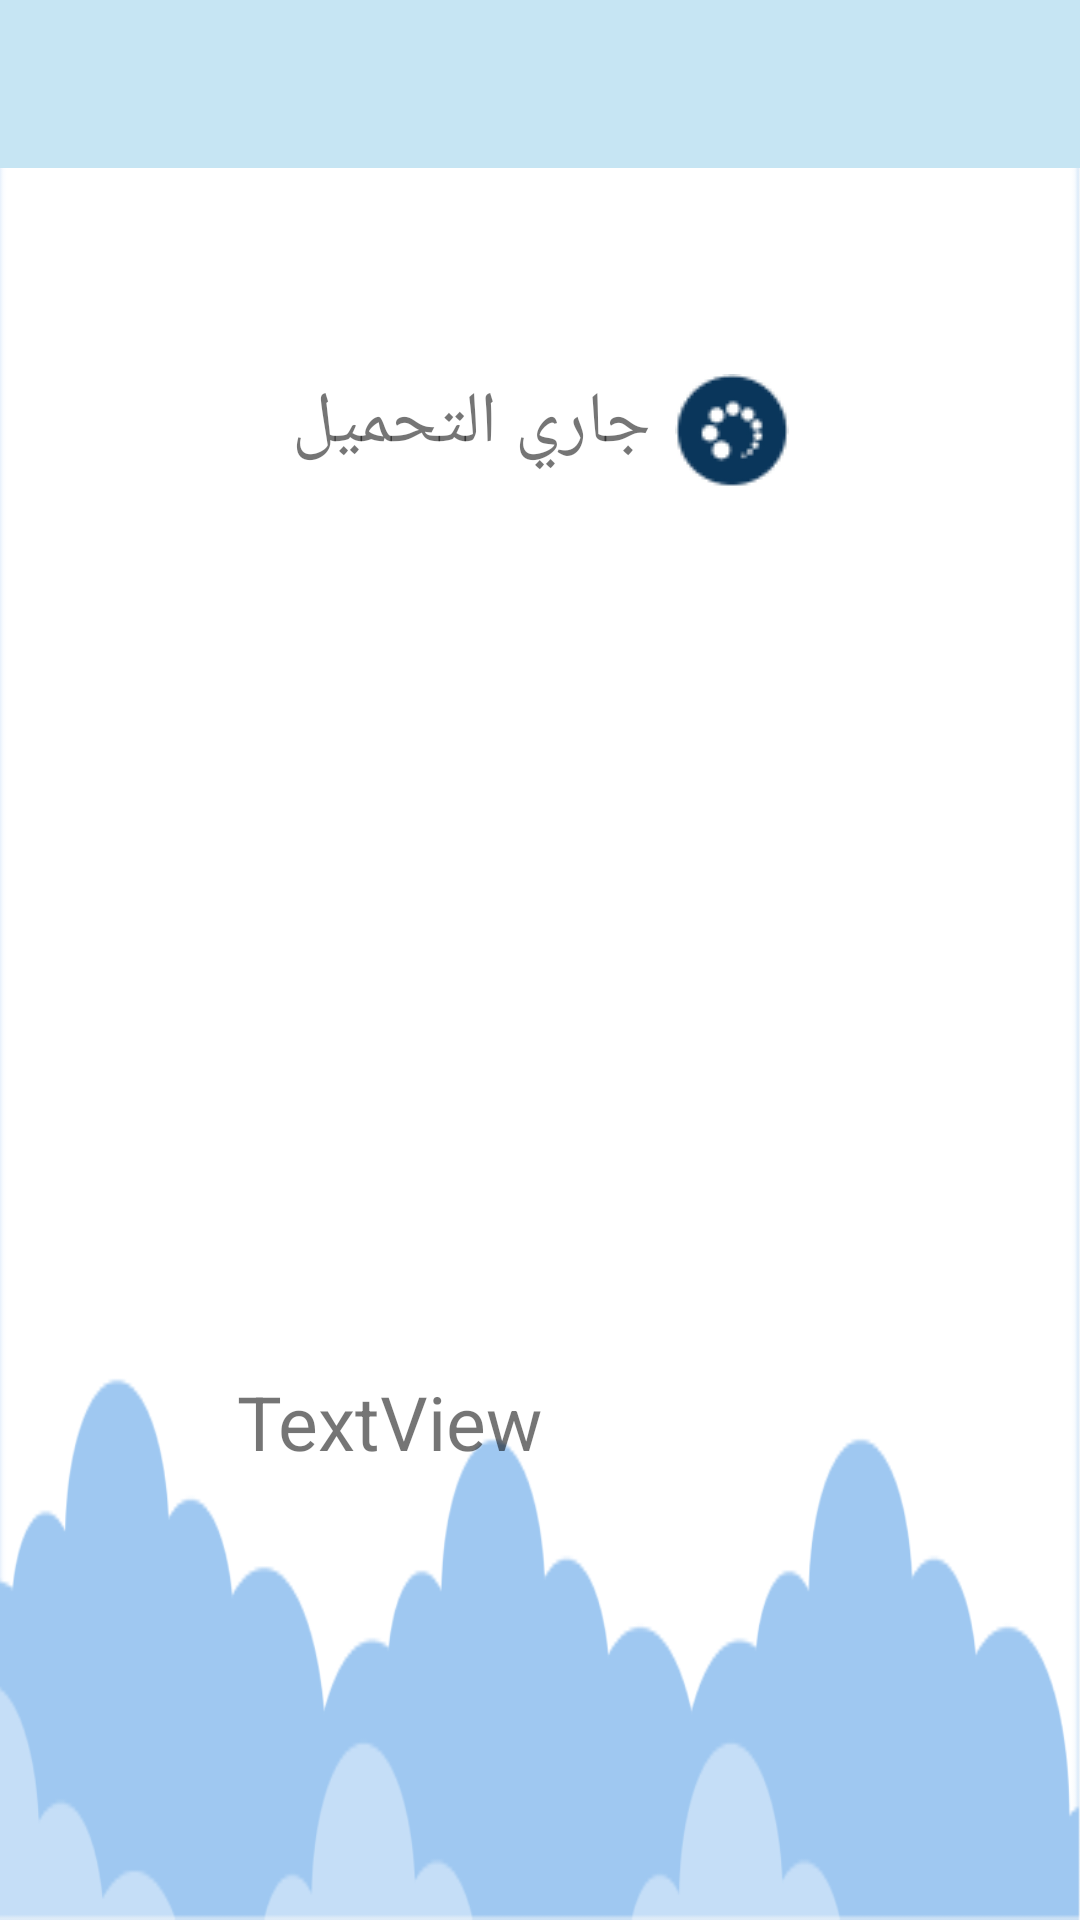

Reconstruct the res/layout file that produces this screen, plus the resources it refers to.
<!-- AndroidManifest.xml: application theme AppTheme -->
<!-- res/layout/activity_child_after_signin.xml -->
<?xml version="1.0" encoding="utf-8"?>
<android.support.constraint.ConstraintLayout xmlns:android="http://schemas.android.com/apk/res/android"
    xmlns:app="http://schemas.android.com/apk/res-auto"
    xmlns:tools="http://schemas.android.com/tools"
    android:layout_width="match_parent"
    android:layout_height="match_parent"
    android:background="@drawable/educator_backgrpund"
    tools:context=".child_after_signin">

    <android.support.v7.widget.Toolbar
        android:id="@+id/toolbar6"
        android:layout_width="match_parent"
        android:layout_height="wrap_content"
        android:background="@color/colorPrimary"
        android:textAlignment="center"
        android:textDirection="rtl"
        app:layout_constraintEnd_toEndOf="parent"
        app:layout_constraintStart_toStartOf="parent"
        app:layout_constraintTop_toTopOf="parent" />

    <TextView
        android:id="@+id/child_name"
        android:layout_width="wrap_content"
        android:layout_height="wrap_content"
        android:layout_marginTop="32dp"
        android:text="TextView"
        android:textSize="25sp"
        app:layout_constraintEnd_toEndOf="parent"
        app:layout_constraintHorizontal_bias="0.306"
        app:layout_constraintStart_toStartOf="parent"
        app:layout_constraintTop_toBottomOf="@+id/child_pic" />

    <ImageView
        android:id="@+id/child_pic"
        android:layout_width="218dp"
        android:layout_height="237dp"
        android:layout_marginTop="188dp"
        app:layout_constraintEnd_toEndOf="parent"
        app:layout_constraintHorizontal_bias="0.29"
        app:layout_constraintStart_toStartOf="parent"
        app:layout_constraintTop_toTopOf="parent" />

    <TextView
        android:id="@+id/loading_label_child_after_signin"
        android:layout_width="wrap_content"
        android:layout_height="wrap_content"
        android:layout_marginStart="8dp"
        android:layout_marginTop="8dp"
        android:layout_marginEnd="8dp"
        android:layout_marginBottom="8dp"
        android:drawableRight="@drawable/loading2"
        android:drawablePadding="8dp"
        android:text="جاري التحميل"
        android:textSize="24sp"
        android:visibility="visible"
        app:layout_constraintBottom_toBottomOf="parent"
        app:layout_constraintEnd_toEndOf="parent"
        app:layout_constraintStart_toStartOf="parent"
        app:layout_constraintTop_toTopOf="parent"
        app:layout_constraintVertical_bias="0.199" />
</android.support.constraint.ConstraintLayout>
<!-- resources referenced by this layout -->
<resources>
  <color name="colorPrimary">#c6e5f3</color>
  <!-- drawable educator_backgrpund: png bitmap (drawable, 14647 bytes) -->
  <!-- drawable loading2: png bitmap (drawable, 2056 bytes) -->
  <style name="AppTheme" parent="Theme.AppCompat.Light.NoActionBar">
          
          <item name="colorPrimary">@color/colorPrimary</item>
          <item name="colorPrimaryDark">@color/colorPrimaryDark</item>
          <item name="colorAccent">@color/colorAccent</item>
      </style>
  <color name="colorPrimaryDark">#303F9F</color>
  <color name="colorAccent">#4dc4c4c4</color>
</resources>
